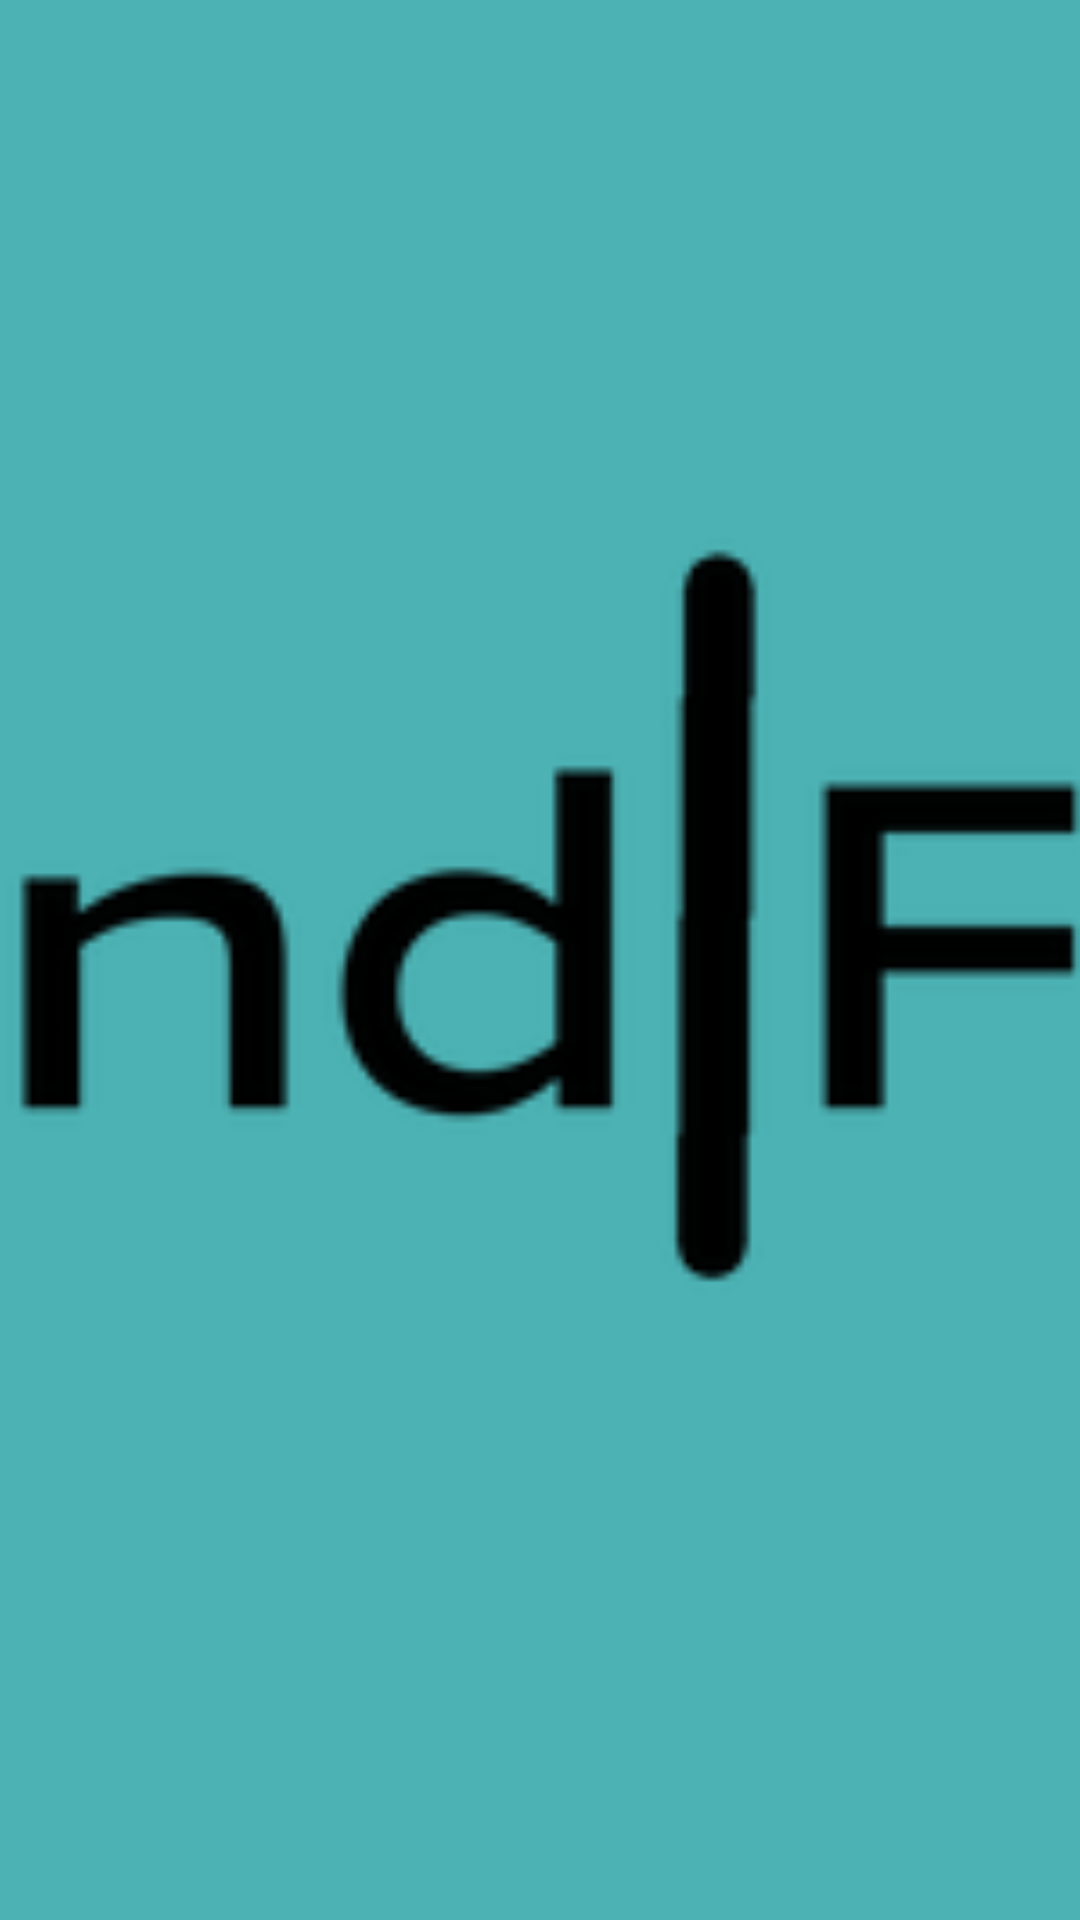

Produce the Android XML layout that renders to this screen, including the resource entries it uses.
<!-- AndroidManifest.xml: application theme AppTheme -->
<!-- res/layout/nav_header_tiles.xml -->
<?xml version="1.0" encoding="utf-8"?>

<RelativeLayout xmlns:android="http://schemas.android.com/apk/res/android"
    android:layout_width="match_parent"
    android:layout_height="@dimen/nav_header_height"
    android:background="@drawable/side_nav_bar"
    android:gravity="center"
    android:orientation="vertical"
    android:paddingBottom="@dimen/activity_vertical_margin"
    android:paddingLeft="@dimen/activity_horizontal_margin"
    android:paddingRight="@dimen/activity_horizontal_margin"
    android:paddingTop="@dimen/activity_vertical_margin"
    android:theme="@style/ThemeOverlay.AppCompat.Dark"
    android:weightSum="1">

    <ImageView
        android:id="@+id/imageView"
        android:layout_width="match_parent"
        android:layout_height="match_parent"
        android:paddingTop="64dp"
        android:src="@drawable/title"
        android:scaleType="centerCrop"
        android:layout_alignParentEnd="true"
        android:layout_alignParentBottom="true"
        android:layout_alignParentStart="true"
        android:layout_alignParentTop="true" />

    
        
        
        
        
        

    
        
        
        
        

</RelativeLayout>
<!-- resources referenced by this layout -->
<resources>
  <!-- drawable side_nav_bar (drawable) -->
  <shape xmlns:android="http://schemas.android.com/apk/res/android"
      android:shape="rectangle">
      <solid
          android:color="#4CB2B4" />
  </shape>
  <!-- drawable title: png bitmap (drawable, 9455 bytes) -->
  <style name="AppTheme" parent="Theme.AppCompat.NoActionBar">
          
          <item name="colorPrimary">@color/colorPrimary</item>
          <item name="colorPrimaryDark">@color/colorPrimaryDark</item>
          <item name="colorAccent">@color/colorAccent</item>
      </style>
  <!-- not gathered from this repository: default colours our renderer supplied (Android Studio template values) -->
  <color name="colorPrimary">#FF6200EE</color>
  <color name="colorPrimaryDark">#FF3700B3</color>
  <color name="colorAccent">#FF03DAC5</color>
</resources>
